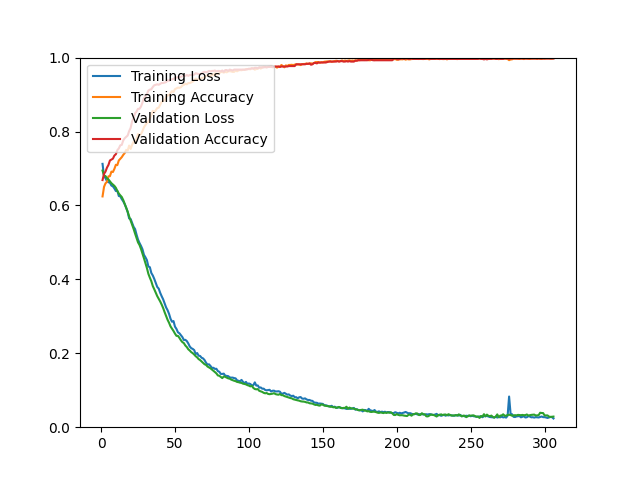

The file beside this chart, header and first rows:
epoch, loss, acc, val_loss, val_acc
1, 0.7125, 0.6244, 0.6944, 0.6687
2, 0.6793, 0.6502, 0.6810, 0.6855
3, 0.6736, 0.6599, 0.6794, 0.6916
4, 0.6655, 0.6637, 0.6735, 0.7024
5, 0.6628, 0.6788, 0.6703, 0.7096
6, 0.6613, 0.6792, 0.6651, 0.7217
7, 0.6537, 0.6916, 0.6601, 0.7241
8, 0.6517, 0.6904, 0.6567, 0.7265
9, 0.6460, 0.6988, 0.6530, 0.7349
10, 0.6390, 0.7100, 0.6477, 0.7386
11, 0.6397, 0.7091, 0.6392, 0.7494
12, 0.6256, 0.7217, 0.6323, 0.7542
13, 0.6246, 0.7263, 0.6273, 0.7627
14, 0.6170, 0.7306, 0.6229, 0.7639
15, 0.6112, 0.7368, 0.6146, 0.7759
16, 0.6033, 0.7417, 0.6040, 0.7819
17, 0.5936, 0.7504, 0.5928, 0.7855
18, 0.5821, 0.7485, 0.5830, 0.7892
19, 0.5648, 0.7620, 0.5701, 0.8012
20, 0.5634, 0.7528, 0.5594, 0.8096
21, 0.5532, 0.7643, 0.5479, 0.8277
22, 0.5422, 0.7724, 0.5366, 0.8361
23, 0.5361, 0.7696, 0.5239, 0.8494
24, 0.5210, 0.7809, 0.5123, 0.8542
25, 0.5076, 0.7932, 0.5000, 0.8614
26, 0.4984, 0.7898, 0.4930, 0.8614
27, 0.4907, 0.7933, 0.4824, 0.8675
28, 0.4815, 0.8009, 0.4700, 0.8783
29, 0.4665, 0.8115, 0.4572, 0.8904
30, 0.4598, 0.8173, 0.4438, 0.8952
31, 0.4521, 0.8234, 0.4308, 0.9012
32, 0.4348, 0.8259, 0.4150, 0.9108
33, 0.4330, 0.8347, 0.4045, 0.9133
34, 0.4172, 0.8441, 0.3949, 0.9145
35, 0.4104, 0.8560, 0.3818, 0.9205
36, 0.4011, 0.8522, 0.3731, 0.9253
37, 0.3899, 0.8576, 0.3636, 0.9265
38, 0.3795, 0.8636, 0.3546, 0.9277
39, 0.3749, 0.8645, 0.3475, 0.9265
40, 0.3635, 0.8728, 0.3401, 0.9289
41, 0.3543, 0.8805, 0.3317, 0.9313
42, 0.3459, 0.8832, 0.3223, 0.9313
43, 0.3352, 0.8840, 0.3111, 0.9325
44, 0.3240, 0.8928, 0.3011, 0.9337
45, 0.3165, 0.8983, 0.2905, 0.9386
46, 0.3065, 0.8980, 0.2824, 0.9373
47, 0.2932, 0.9047, 0.2726, 0.9410
48, 0.2853, 0.9090, 0.2664, 0.9410
49, 0.2872, 0.9070, 0.2603, 0.9422
50, 0.2721, 0.9146, 0.2532, 0.9458
51, 0.2659, 0.9166, 0.2472, 0.9458
52, 0.2567, 0.9189, 0.2471, 0.9470
53, 0.2541, 0.9182, 0.2416, 0.9470
54, 0.2490, 0.9198, 0.2352, 0.9482
55, 0.2438, 0.9245, 0.2302, 0.9494
56, 0.2360, 0.9262, 0.2275, 0.9506
57, 0.2364, 0.9293, 0.2210, 0.9506
58, 0.2330, 0.9278, 0.2168, 0.9530
59, 0.2266, 0.9309, 0.2108, 0.9506
60, 0.2183, 0.9311, 0.2074, 0.9530
... 246 more rows
